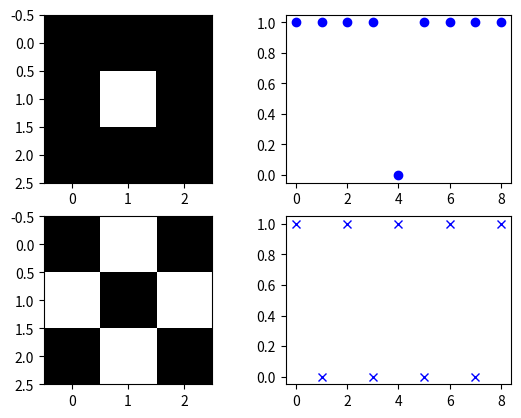

Generate this figure with matplotlib:
"""
brief intro.
同OX_Show.py
並將圖片轉換成特徵值，即將2D資料轉為1D數據
"""
import numpy as np
import matplotlib.pyplot as plt

# 2D圈圈圖
circle1 = np.array([[1, 1, 1],
                    [1, 0, 1],
                    [1, 1, 1]])
plt.subplot(2, 2, 1)                # 指定繪製在左上
plt.imshow(circle1, cmap='binary')  # 繪圖

# 1D圈圈圖
circle2 = circle1.flatten()         # 2D轉1D方法一
#circle2 = circle1.reshape([9])     # 2D轉1D方法二
print(circle2)
plt.subplot(2, 2, 2)                # 指定繪製在右上
plt.plot(circle2, 'ob')             # 繪圖

# 2D叉叉圖
cross1 = np.array([[1, 0, 1],
                   [0, 1, 0],
                   [1, 0, 1]])
plt.subplot(2, 2, 3)                # 指定繪製在左下
plt.imshow(cross1, cmap='binary')   # 繪圖

# 1D叉叉圖
#cross2 = cross1.flatten()
cross2 = cross1.reshape([9])
print(cross2)
plt.subplot(2, 2, 4)                # 指定繪製在右下
plt.plot(cross2, 'xb')              # 繪圖

# 顯示所有圖形
plt.show()
